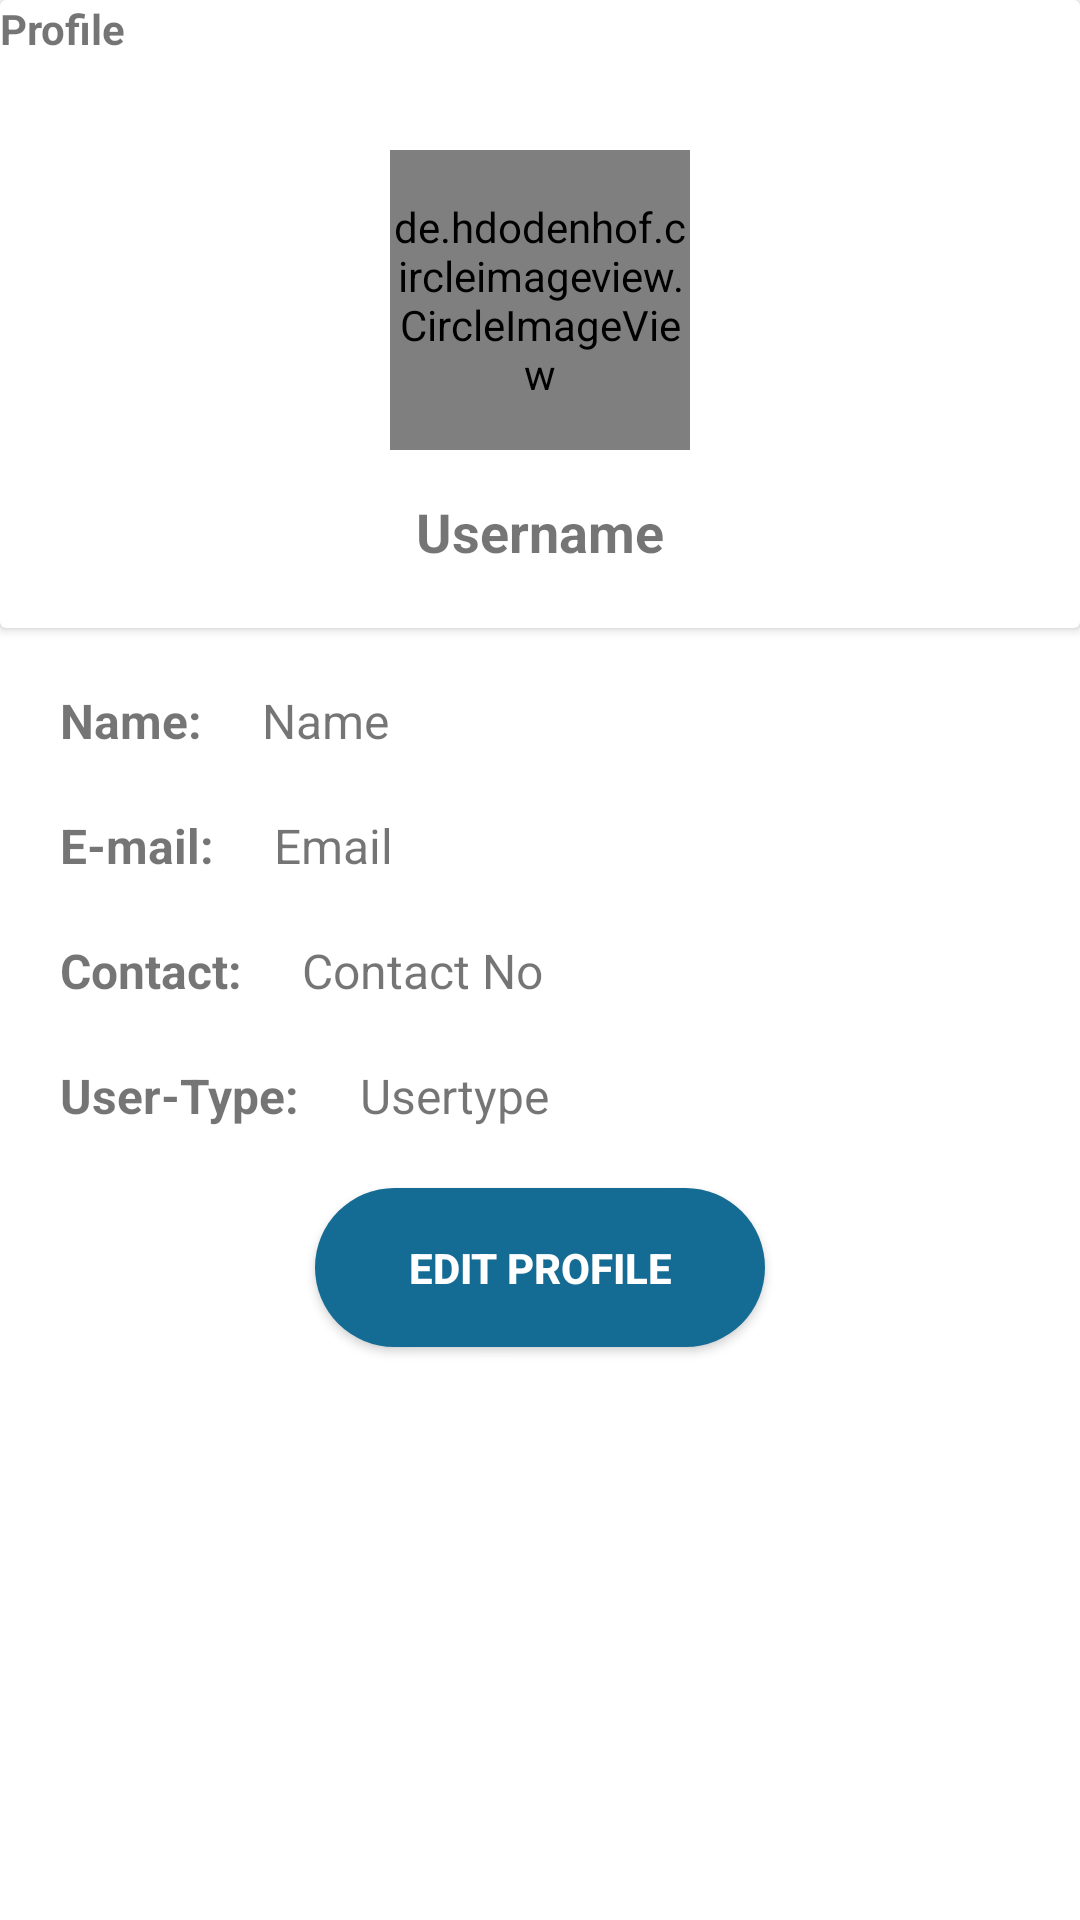

The Android layout XML behind this screen, and the referenced resources:
<!-- AndroidManifest.xml: application theme Theme.Module_user_login -->
<!-- res/layout/fragment_user_profile.xml -->
<?xml version="1.0" encoding="utf-8"?>
<LinearLayout xmlns:android="http://schemas.android.com/apk/res/android"
    xmlns:tools="http://schemas.android.com/tools"
    android:layout_width="match_parent"
    android:layout_height="match_parent"
    xmlns:app="http://schemas.android.com/apk/res-auto"
    tools:context=".fragments.UserProfile"
    android:orientation="vertical">


        <androidx.cardview.widget.CardView
            android:id="@+id/imageCard"
            android:layout_width="match_parent"
            android:layout_height="wrap_content"
            app:layout_constraintEnd_toEndOf="parent"
            app:layout_constraintStart_toStartOf="parent"
            app:layout_constraintTop_toTopOf="parent">

            <RelativeLayout
                android:layout_width="match_parent"
                android:layout_height="wrap_content">

                <TextView
                    android:layout_width="wrap_content"
                    android:layout_height="wrap_content"
                    android:text="@string/profile"
                    android:textStyle="bold" />

                <de.hdodenhof.circleimageview.CircleImageView
                    android:id="@+id/profile_image"
                    android:layout_width="100dp"
                    android:layout_height="100dp"
                    android:layout_centerHorizontal="true"
                    android:layout_marginTop="50dp"
                    android:src="@mipmap/ic_launcher" />

                <TextView
                    android:id="@+id/username"
                    android:layout_width="wrap_content"
                    android:layout_height="wrap_content"
                    android:layout_below="@id/profile_image"
                    android:layout_centerHorizontal="true"
                    android:layout_marginTop="15dp"
                    android:text="@string/username"
                    android:textSize="18sp"
                    android:textStyle="bold"
                    android:layout_marginBottom="20dp"/>


            </RelativeLayout>
        </androidx.cardview.widget.CardView>


    <LinearLayout
        android:layout_width="match_parent"
        android:layout_height="wrap_content"
        android:orientation="horizontal">
        <TextView
            android:id="@+id/labelName"
            android:layout_width="wrap_content"
            android:layout_height="wrap_content"
            android:layout_marginStart="20dp"
            android:layout_marginTop="20dp"
            android:text="Name:"
            android:textSize="16sp"
            android:textStyle="bold"
             />

        <TextView
            android:id="@+id/valueName"
            android:layout_width="wrap_content"
            android:layout_height="wrap_content"
            android:layout_marginStart="20dp"
            android:layout_marginTop="20dp"
            android:text="@string/name"
            android:textSize="16sp"
            />
    </LinearLayout>


    <LinearLayout
        android:layout_width="match_parent"
        android:layout_height="wrap_content"
        android:orientation="horizontal">
        <TextView
            android:id="@+id/labelEmail"
            android:layout_width="wrap_content"
            android:layout_height="wrap_content"
            android:layout_marginStart="20dp"
            android:layout_marginTop="20dp"
            android:text="E-mail:"
            android:textSize="16sp"
            android:textStyle="bold"
            />

        <TextView
            android:id="@+id/valueEmail"
            android:layout_width="wrap_content"
            android:layout_height="wrap_content"
            android:layout_marginStart="20dp"
            android:layout_marginTop="20dp"
            android:text="@string/email"
            android:textSize="16sp"
            />
    </LinearLayout>


    <LinearLayout
        android:layout_width="match_parent"
        android:layout_height="wrap_content"
        android:orientation="horizontal">

        <TextView
            android:id="@+id/labelContact"
            android:layout_width="wrap_content"
            android:layout_height="wrap_content"
            android:layout_marginStart="20dp"
            android:layout_marginTop="20dp"
            android:text="Contact:"
            android:textSize="16sp"
            android:textStyle="bold"
            />

        <TextView
            android:id="@+id/valueContact"
            android:layout_width="wrap_content"
            android:layout_height="wrap_content"
            android:layout_marginStart="20dp"
            android:layout_marginTop="20dp"
            android:text="@string/contact_no"
            android:textSize="16sp"
             />

    </LinearLayout>


    <LinearLayout
        android:layout_width="match_parent"
        android:layout_height="wrap_content"
        android:orientation="horizontal">
        <TextView
            android:id="@+id/labelUserType"
            android:layout_width="wrap_content"
            android:layout_height="wrap_content"
            android:layout_marginStart="20dp"
            android:layout_marginTop="20dp"
            android:text="User-Type:"
            android:textSize="16sp"
            android:textStyle="bold"
             />


        <TextView
            android:id="@+id/valueUserType"
            android:layout_width="wrap_content"
            android:layout_height="wrap_content"
            android:layout_marginStart="20dp"
            android:layout_marginTop="20dp"
            android:text="@string/usertype"
            android:textSize="16sp"
             />

    </LinearLayout>

        <androidx.appcompat.widget.AppCompatButton
            android:id="@+id/btn_edit_profile"
            android:layout_width="150dp"
            android:layout_height="53dp"
            android:layout_marginTop="20dp"
            android:text="@string/edit_profile"
            android:layout_gravity="center_horizontal"
            android:background="@drawable/custom_btn"
            android:textColor="@color/white"
            android:textStyle="bold"/>

</LinearLayout>
<!-- resources referenced by this layout -->
<resources>
  <color name="white">#FFFFFF</color>
  <!-- drawable custom_btn (drawable) -->
  <?xml version="1.0" encoding="utf-8"?>
  <shape xmlns:android="http://schemas.android.com/apk/res/android" android:shape="rectangle">
      <solid android:color="@color/btn_color" />
      <corners android:radius="50dp"/>
  </shape>
  <string name="contact_no">Contact No</string>
  <string name="edit_profile">Edit Profile</string>
  <string name="email">Email</string>
  <string name="name">Name</string>
  <string name="profile">Profile</string>
  <string name="username">Username</string>
  <string name="usertype">Usertype</string>
  <style name="Theme.Module_user_login" parent="Theme.MaterialComponents.DayNight.NoActionBar">
          
          <item name="colorPrimary">@color/purple_500</item>
          <item name="colorPrimaryVariant">@color/purple_700</item>
          <item name="colorOnPrimary">@color/white</item>
          
          <item name="colorSecondary">@color/teal_200</item>
          <item name="colorSecondaryVariant">@color/teal_700</item>
          <item name="colorOnSecondary">@color/black</item>
          
          <item name="android:statusBarColor">?attr/colorPrimaryVariant</item>
          
      </style>
  <color name="btn_color">#146C94</color>
  <color name="purple_500">#FF6200EE</color>
  <color name="purple_700">#FF3700B3</color>
  <color name="teal_200">#FF03DAC5</color>
  <color name="teal_700">#FF018786</color>
  <color name="black">#FF000000</color>
</resources>
